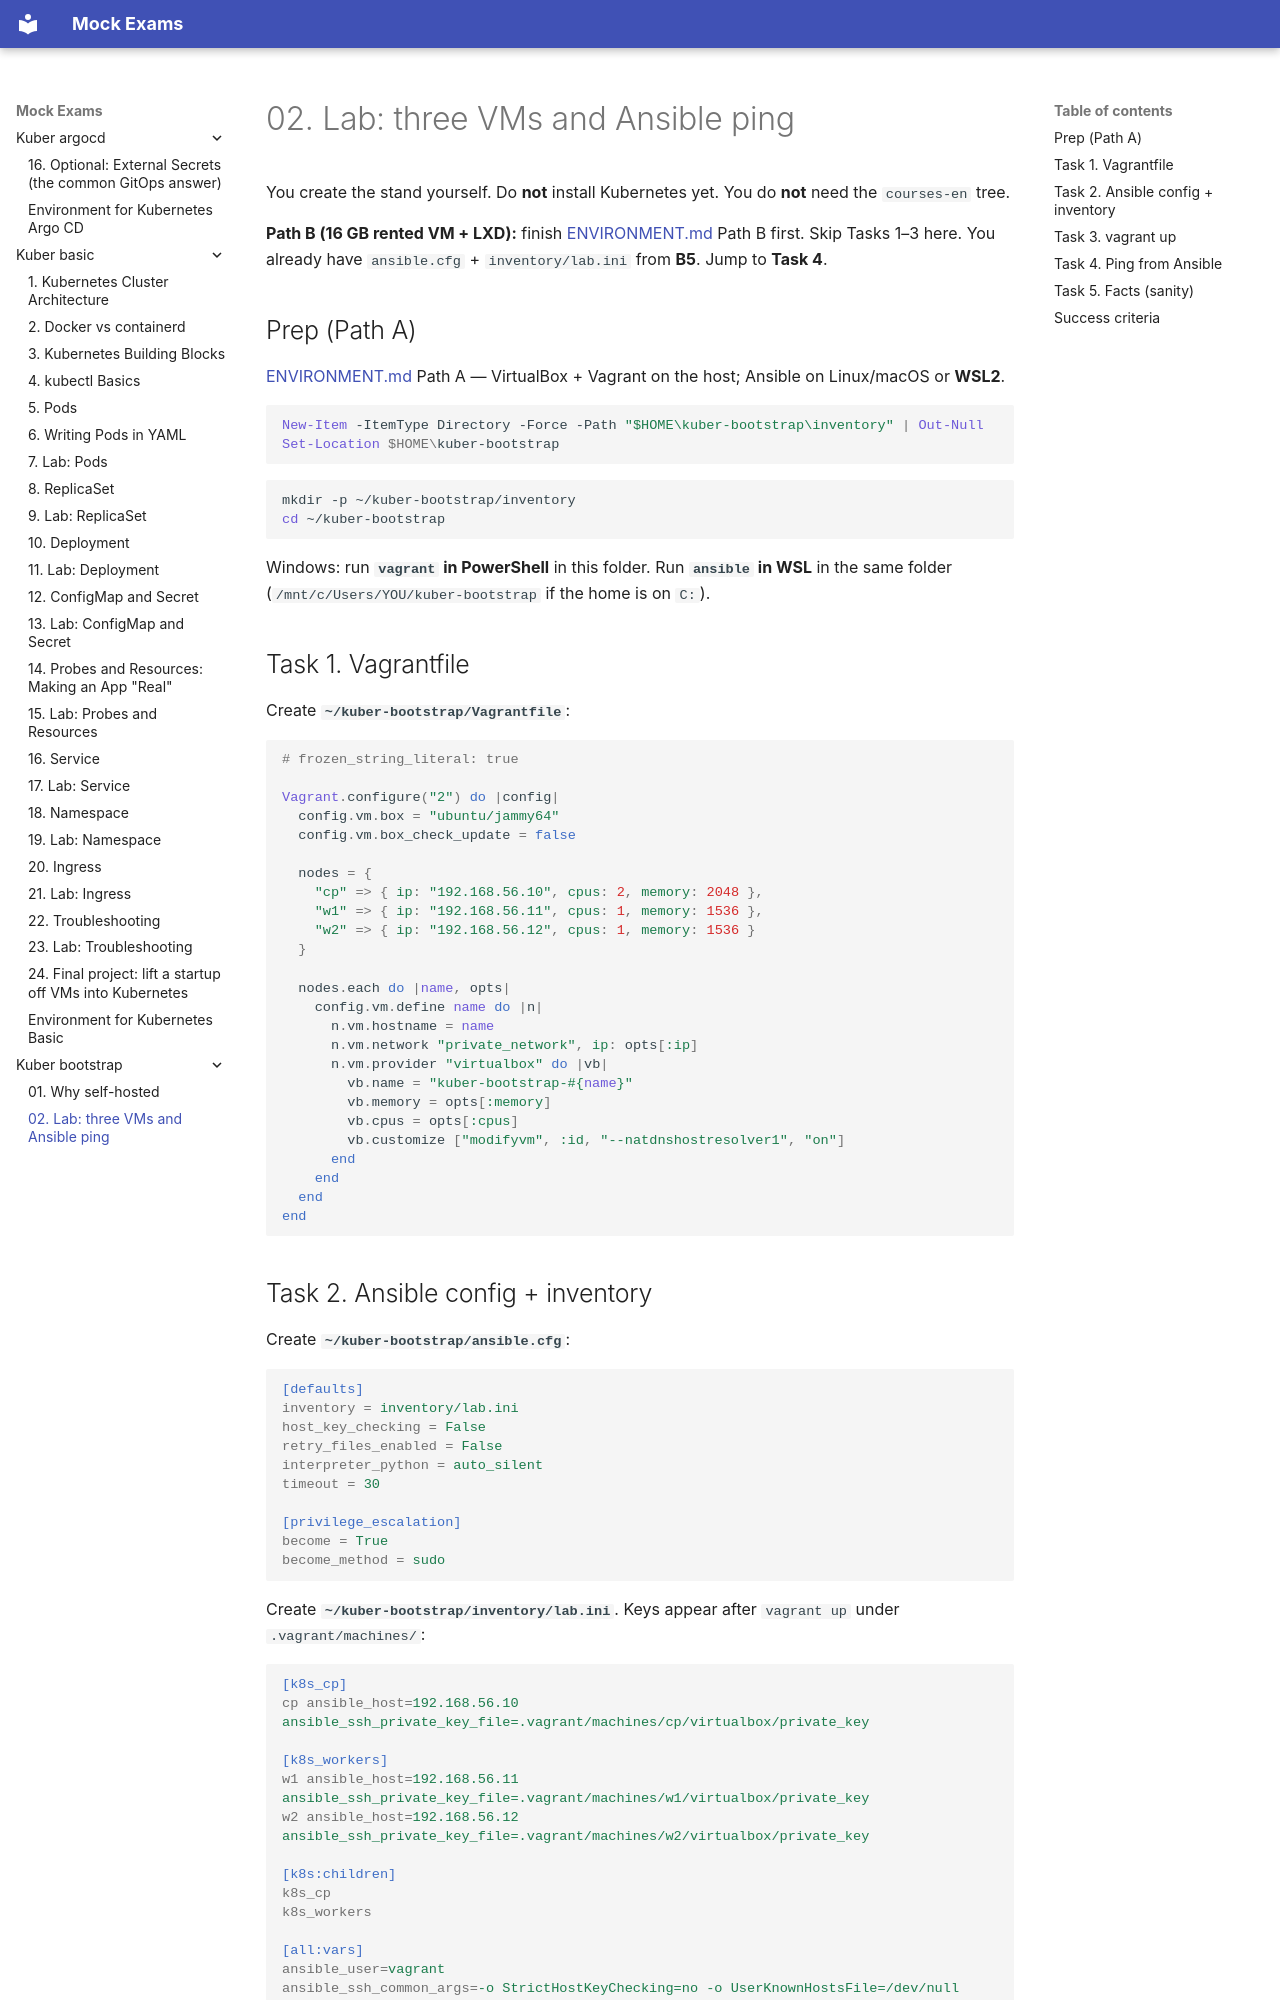

repository: FedorArbuzov/mock-exams · page: kuber-bootstrap/02-lab-vms/index.html · generator: mkdocs

# 02. Lab: three VMs and Ansible ping

You create the stand yourself. Do **not** install Kubernetes yet. You do **not** need the `courses-en` tree.

**Path B (16 GB rented VM + LXD):** finish [ENVIRONMENT.md](ENVIRONMENT.md) Path B first. Skip Tasks 1–3 here. You already have `ansible.cfg` + `inventory/lab.ini` from **B5**. Jump to **Task 4**.

## Prep (Path A)

[ENVIRONMENT.md](ENVIRONMENT.md) Path A — VirtualBox + Vagrant on the host; Ansible on Linux/macOS or **WSL2**.

```powershell
New-Item -ItemType Directory -Force -Path "$HOME\kuber-bootstrap\inventory" | Out-Null
Set-Location $HOME\kuber-bootstrap
```

```bash
mkdir -p ~/kuber-bootstrap/inventory
cd ~/kuber-bootstrap
```

Windows: run **`vagrant` in PowerShell** in this folder. Run **`ansible` in WSL** in the same folder (`/mnt/c/Users/YOU/kuber-bootstrap` if the home is on `C:`).

## Task 1. Vagrantfile

Create **`~/kuber-bootstrap/Vagrantfile`**:

```ruby
# frozen_string_literal: true

Vagrant.configure("2") do |config|
  config.vm.box = "ubuntu/jammy64"
  config.vm.box_check_update = false

  nodes = {
    "cp" => { ip: "192.168.56.10", cpus: 2, memory: 2048 },
    "w1" => { ip: "192.168.56.11", cpus: 1, memory: 1536 },
    "w2" => { ip: "192.168.56.12", cpus: 1, memory: 1536 }
  }

  nodes.each do |name, opts|
    config.vm.define name do |n|
      n.vm.hostname = name
      n.vm.network "private_network", ip: opts[:ip]
      n.vm.provider "virtualbox" do |vb|
        vb.name = "kuber-bootstrap-#{name}"
        vb.memory = opts[:memory]
        vb.cpus = opts[:cpus]
        vb.customize ["modifyvm", :id, "--natdnshostresolver1", "on"]
      end
    end
  end
end
```
